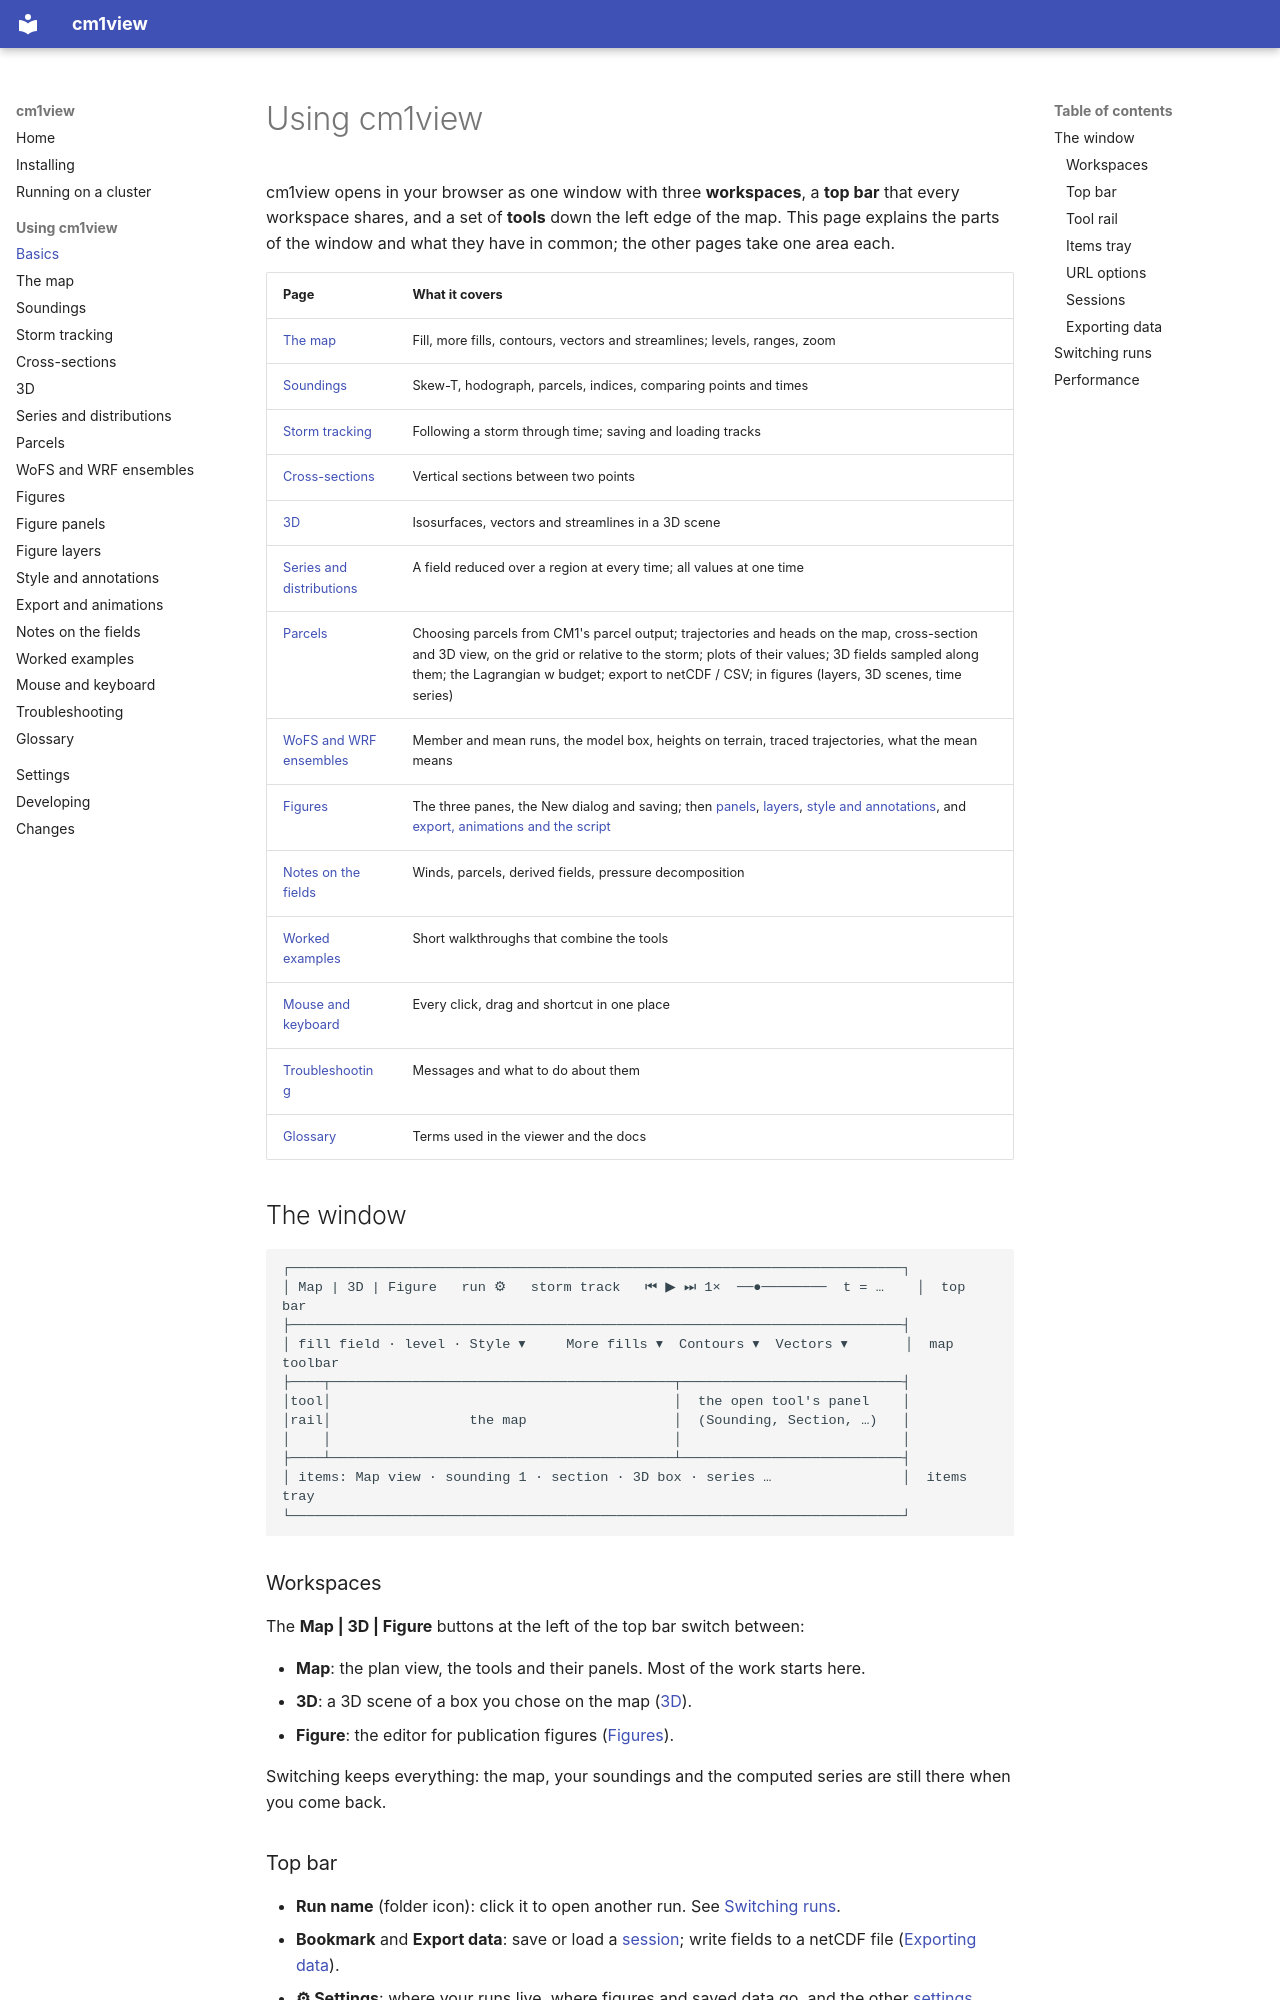

repository: bobbysaba/cm1view · page: guide/index.html · generator: mkdocs

# Using cm1view

cm1view opens in your browser as one window with three **workspaces**, a **top bar**
that every workspace shares, and a set of **tools** down the left edge of the map. This
page explains the parts of the window and what they have in common; the other pages take
one area each.

| Page | What it covers |
|---|---|
| [The map](map.md) | Fill, more fills, contours, vectors and streamlines; levels, ranges, zoom |
| [Soundings](soundings.md) | Skew-T, hodograph, parcels, indices, comparing points and times |
| [Storm tracking](tracking.md) | Following a storm through time; saving and loading tracks |
| [Cross-sections](cross-sections.md) | Vertical sections between two points |
| [3D](3d.md) | Isosurfaces, vectors and streamlines in a 3D scene |
| [Series and distributions](series.md) | A field reduced over a region at every time; all values at one time |
| [Parcels](parcels.md) | Choosing parcels from CM1's parcel output; trajectories and heads on the map, cross-section and 3D view, on the grid or relative to the storm; plots of their values; 3D fields sampled along them; the Lagrangian w budget; export to netCDF / CSV; in figures (layers, 3D scenes, time series) |
| [WoFS and WRF ensembles](wofs.md) | Member and mean runs, the model box, heights on terrain, traced trajectories, what the mean means |
| [Figures](figures.md) | The three panes, the New dialog and saving; then [panels](figures-panels.md), [layers](figures-layers.md), [style and annotations](figures-style.md), and [export, animations and the script](figures-export.md) |
| [Notes on the fields](fields.md) | Winds, parcels, derived fields, pressure decomposition |
| [Worked examples](recipes.md) | Short walkthroughs that combine the tools |
| [Mouse and keyboard](shortcuts.md) | Every click, drag and shortcut in one place |
| [Troubleshooting](troubleshooting.md) | Messages and what to do about them |
| [Glossary](glossary.md) | Terms used in the viewer and the docs |

## The window

```
┌───────────────────────────────────────────────────────────────────────────┐
│ Map | 3D | Figure   run ⚙   storm track   ⏮ ▶ ⏭ 1×  ──●────────  t = …    │  top bar
├───────────────────────────────────────────────────────────────────────────┤
│ fill field · level · Style ▾     More fills ▾  Contours ▾  Vectors ▾       │  map toolbar
├────┬──────────────────────────────────────────┬───────────────────────────┤
│tool│                                          │  the open tool's panel    │
│rail│                 the map                  │  (Sounding, Section, …)   │
│    │                                          │                           │
├────┴──────────────────────────────────────────┴───────────────────────────┤
│ items: Map view · sounding 1 · section · 3D box · series …                │  items tray
└───────────────────────────────────────────────────────────────────────────┘
```

### Workspaces

The **Map | 3D | Figure** buttons at the left of the top bar switch between:

- **Map**: the plan view, the tools and their panels. Most of the work starts here.
- **3D**: a 3D scene of a box you chose on the map ([3D](3d.md)).
- **Figure**: the editor for publication figures ([Figures](figures.md)).

Switching keeps everything: the map, your soundings and the computed series are still
there when you come back.
